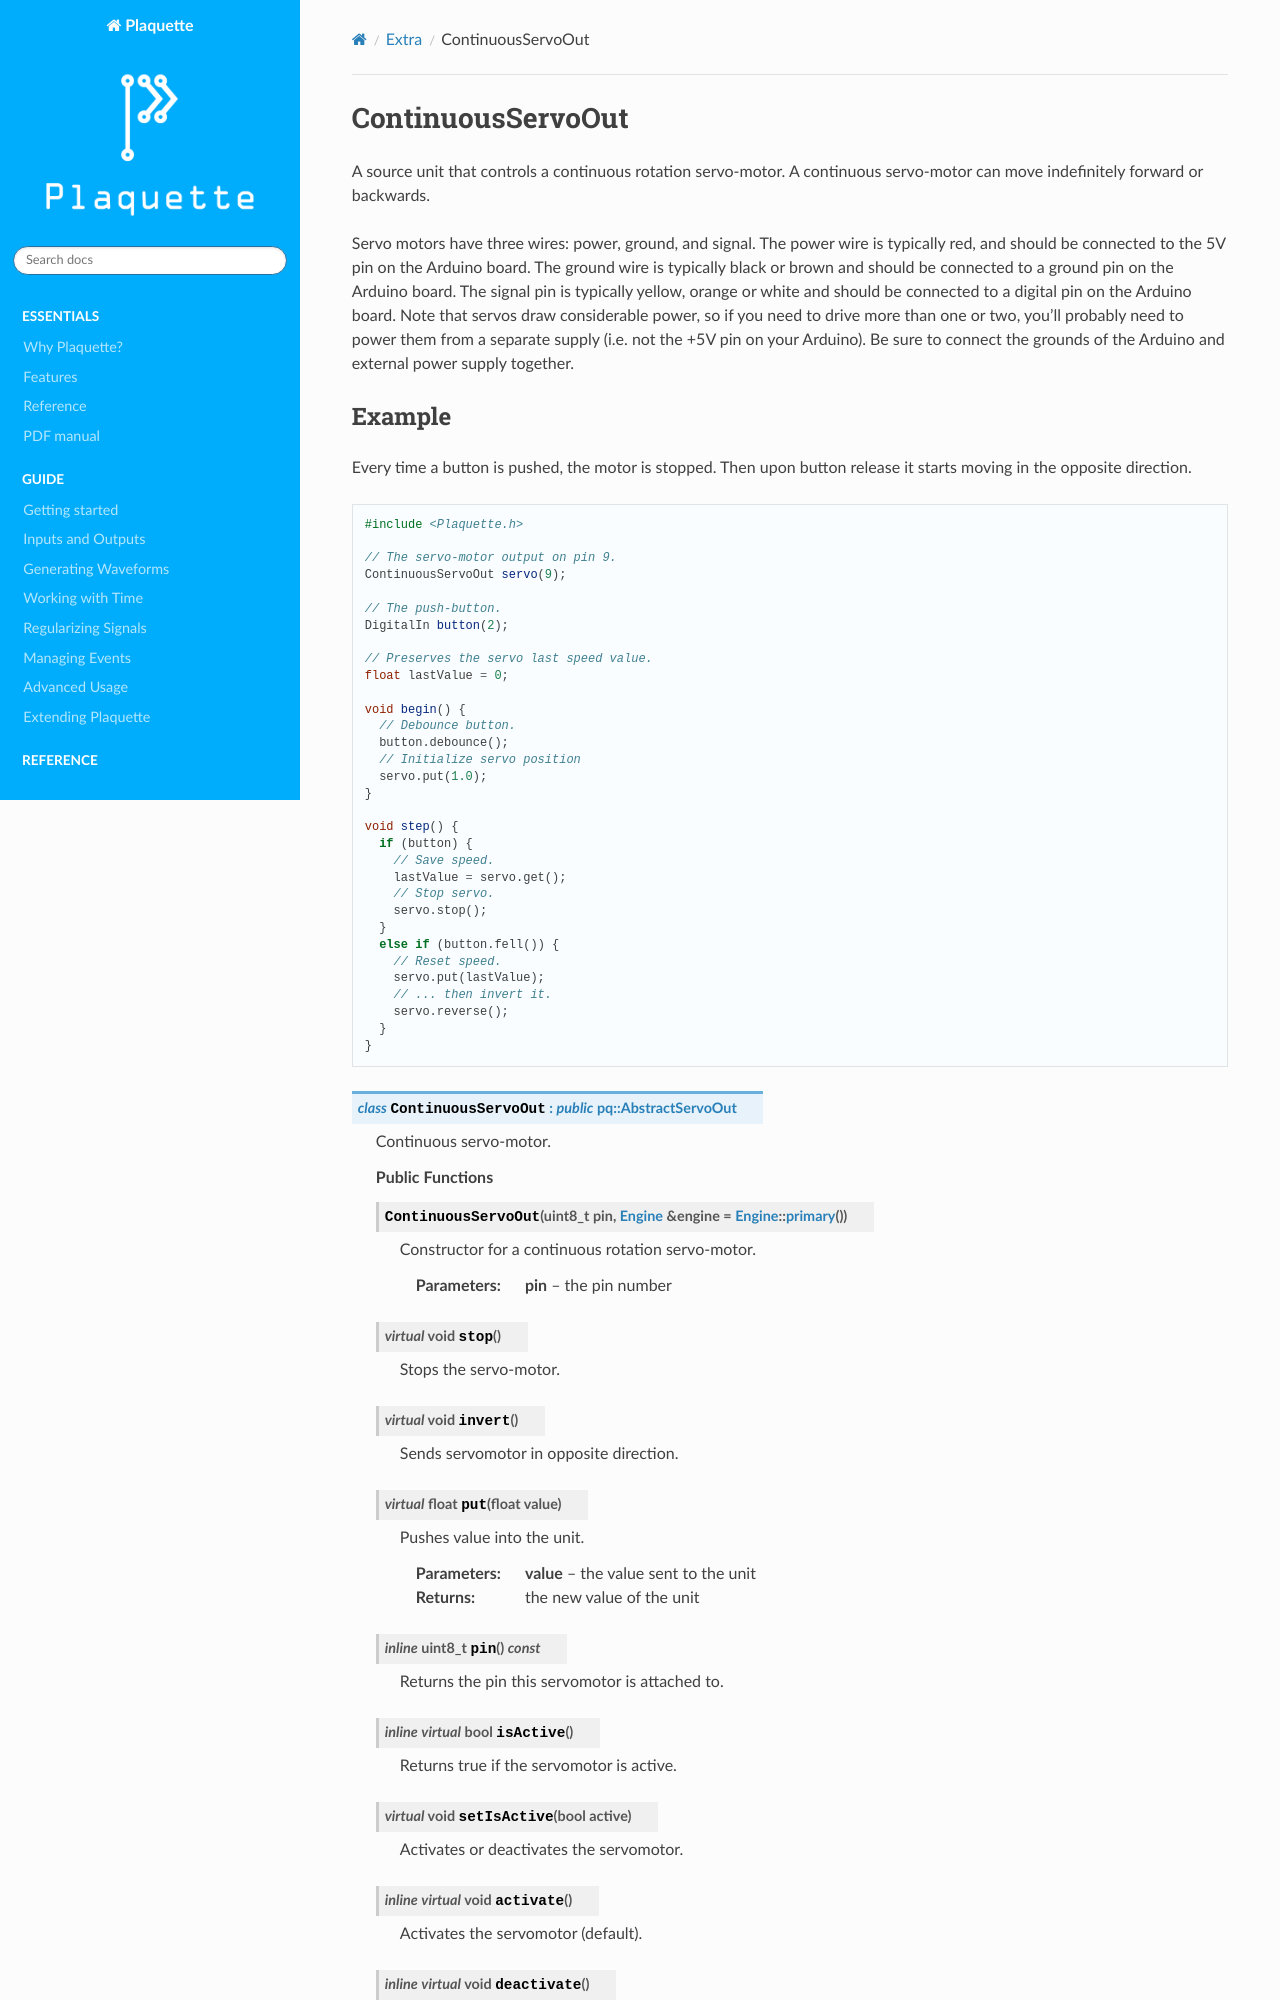

repository: SofaPirate/Plaquette · page: ContinuousServoOut.html · generator: sphinx

.. include:: defs.hrst

ContinuousServoOut
==================

A source unit that controls a continuous rotation servo-motor. A continuous
servo-motor can move indefinitely forward or backwards.

Servo motors have three wires: power, ground, and signal. The power wire is
typically red, and should be connected to the 5V pin on the Arduino board.
The ground wire is typically black or brown and should be connected to a ground
pin on the Arduino board. The signal pin is typically yellow, orange or white
and should be connected to a digital pin on the Arduino board. Note that servos
draw considerable power, so if you need to drive more than one or two, you'll
probably need to power them from a separate supply (i.e. not the +5V pin on
your Arduino). Be sure to connect the grounds of the Arduino and external power
supply together.
